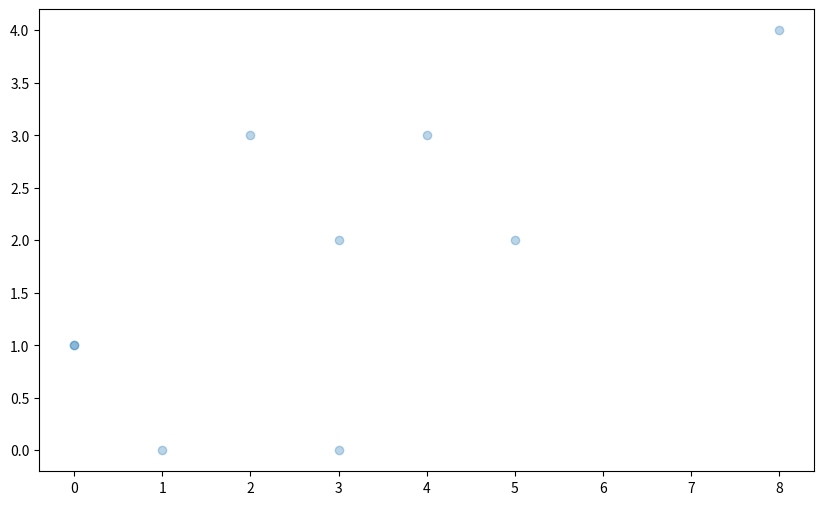

Recreate this plot in Python. (Note: this script raises an exception after producing the figure.)
import numpy as np
import matplotlib.pyplot as plt

# Define the payoff matrices
A1 = np.array([[3, 1, 4],
               [0, 2, 5],
               [8, 0, 3]])
B1 = np.array([[2, 0, 3],
               [1, 3, 2],
               [4, 1, 0]])

# Efficiently extract payoff pairs
flattened_payoffs = np.column_stack((A1.ravel(), B1.ravel()))

# Sort by Player A's payoff (first column)
sorted_payoffs = flattened_payoffs[np.argsort(flattened_payoffs[:, 0])]

# Efficient Pareto front computation (O(n log n))
pareto_front = []
max_b = np.inf  # Track maximum value for Player B
max_a = np.inf  # Track maximum value for Player B

pareto_index = 0
low_a = np.inf
low_b = np.inf
for point in reversed(sorted_payoffs):  # Traverse high-to-low A values
    if point[0] < low_a or point[1] < low_b:  # If not dominated in B
        pareto_index += 1

pareto_front = np.array(pareto_front[:pareto_index])

# Plot the Pareto front
plt.figure(figsize=(10, 6))
plt.scatter(flattened_payoffs[:, 0], flattened_payoffs[:, 1], alpha=0.3, label='Payoff Pairs')
plt.scatter(pareto_front[:, 0], pareto_front[:, 1], color='red', label='Pareto Front')
plt.xlabel('Payoff for Player A')
plt.ylabel('Payoff for Player B')
plt.title('Pareto Front for Mixed Strategies')
plt.legend()
plt.grid(True)
plt.show()
